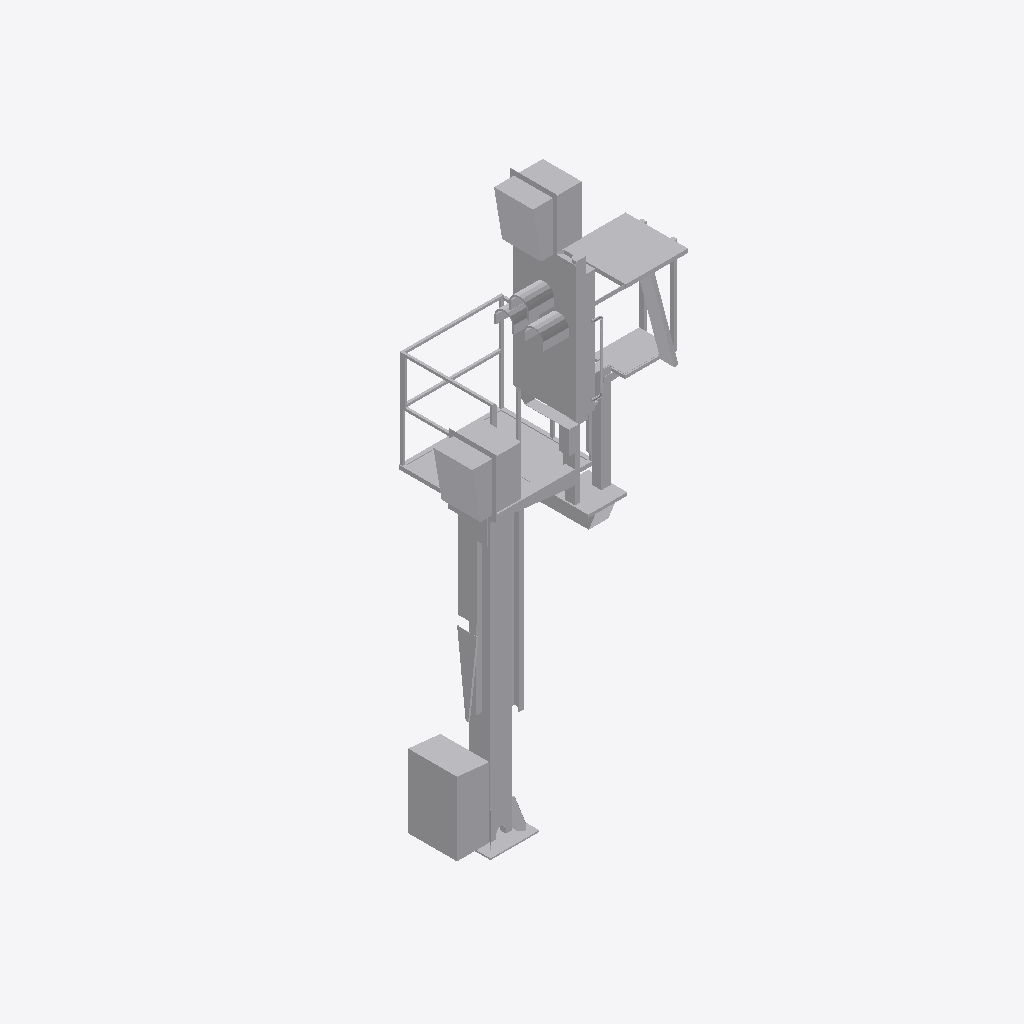
Isometric view of an IFC building model (IFC-SPF (STEP), schema IFC2X3, length unit metre), seen from the south-west, elements coloured by IFC class: 1 other element (light grey).
Extent 2.1 m × 1.6 m × 6.5 m (x, y, z). Storeys (1): Ebene 1 at 0.00 m. Elements (1): 1 IfcBuildingElementProxy.

HEADER;
FILE_DESCRIPTION(('ViewDefinition [CoordinationView_V2.0]'),'2;1');
FILE_NAME('','2022-09-20T11:46:32',(''),(''),'The EXPRESS Data Manager Version 5.02.0100.07 : ','20211019_1515(x64) - Exporter 20.2.60.15 - Defau','');
FILE_SCHEMA(('IFC2X3'));
ENDSEC;
DATA;
#104=IFCPROJECT('29MpqLE7b8$OuJBFoV52tv',#41,'',$,$,'','',(#96),#91);
#26489=IFCSITE('29MpqLE7b8$OuJBFoV52tx',#41,'Default',$,$,#26486,$,$,.ELEMENT.,(42,24,53,508911),(-71,-15,-29,-58837),0.0,$,$);
#114=IFCBUILDING('29MpqLE7b8$OuJBFoV52tu',#41,'',$,$,#32,$,'',.ELEMENT.,$,$,$);
#123=IFCBUILDINGSTOREY('29MpqLE7b8$OuJBFnWwzI6',#41,'Ebene 1',$,'Ebene:Ebene 1',#121,$,'Ebene 1',.ELEMENT.,0.0);
#26452=IFCBUILDINGELEMENTPROXY('3ilzWg8Hj3Lfa2nBOpPkmp',#41,'S 8000.5.7-10_M3500-A1000-Zu-HS-Zo-L_LOD200-300:S 8000.5.7-10_M3500-A1000-Zu-HS-Zo-L_LOD200-300:3346',$,'S 8000.5.7-10_M3500-A1000-Zu-HS-Zo-L_LOD200-300:S 8000.5.7-10_M3500-A1000-Zu-HS-Zo-L_LOD200-300',#26450,#26445,'3346',$);
ENDSEC;
